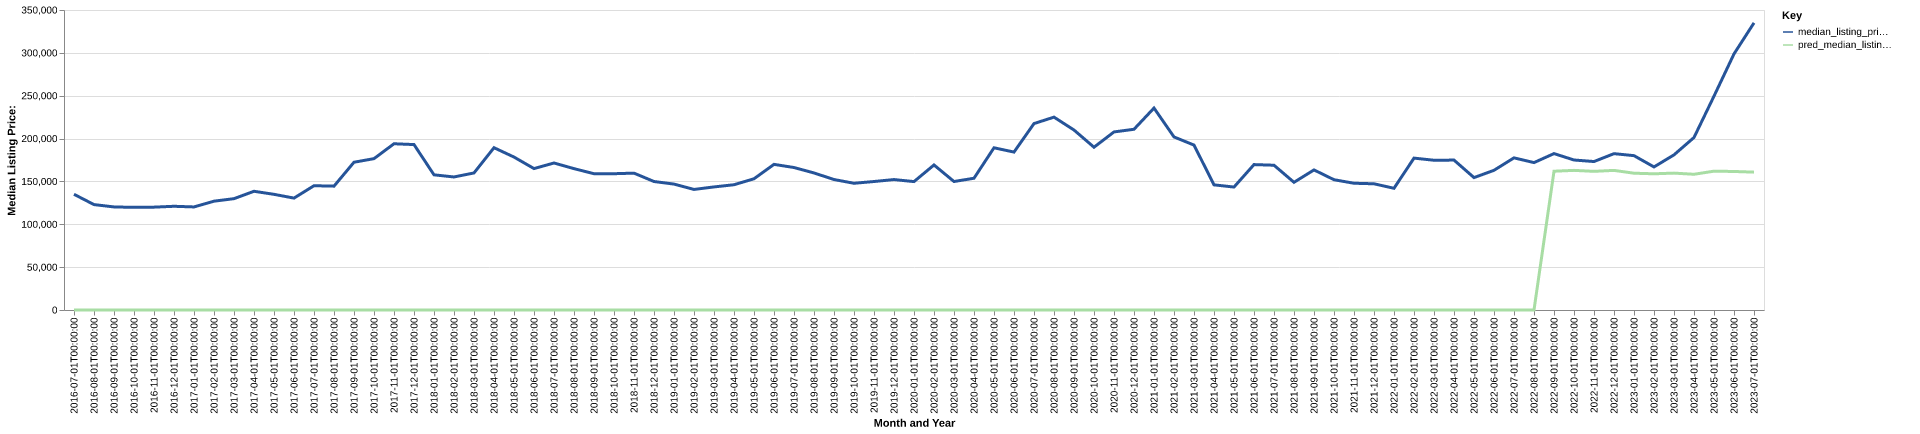

Values plotted in this chart, from the file beside it:
date, time_idx, median_listing_price, thirty_year_interest_rate_five, month, county_name, active_listing_count, median_days_on_market, pred_median_listing_price, month_year
2016-07-01, 0, 135000, 3.72, 7, perry, mo, 73.0, 80.0, 0, Jul-2016
2016-08-01, 1, 122975, 3.73, 8, perry, mo, 71.0, 86.0, 0, Aug-2016
2016-09-01, 2, 120250, 3.66, 9, perry, mo, 73.0, 86.0, 0, Sep-2016
2016-10-01, 3, 119750, 3.64, 10, perry, mo, 77.0, 85.0, 0, Oct-2016
2016-11-01, 4, 120000, 3.66, 11, perry, mo, 76.0, 94.0, 0, Nov-2016
2016-12-01, 5, 121000, 3.48, 12, perry, mo, 72.0, 98.0, 0, Dec-2016
2017-01-01, 6, 120250, 3.45, 1, perry, mo, 75.0, 97.0, 0, Jan-2017
2017-02-01, 7, 126950, 3.5, 2, perry, mo, 74.0, 96.0, 0, Feb-2017
2017-03-01, 8, 129900, 3.52, 3, perry, mo, 70.0, 69.0, 0, Mar-2017
2017-04-01, 9, 138500, 4.03, 4, perry, mo, 64.0, 67.0, 0, Apr-2017
2017-05-01, 10, 134950, 4.32, 5, perry, mo, 58.0, 65.0, 0, May-2017
2017-06-01, 11, 130550, 4.2, 6, perry, mo, 57.0, 58.0, 0, Jun-2017
2017-07-01, 12, 145000, 4.19, 7, perry, mo, 59.0, 60.0, 0, Jul-2017
2017-08-01, 13, 144500, 4.3, 8, perry, mo, 55.0, 63.0, 0, Aug-2017
2017-09-01, 14, 172400, 4.1, 9, perry, mo, 53.0, 71.0, 0, Sep-2017
2017-10-01, 15, 176575, 4.05, 10, perry, mo, 50.0, 71.0, 0, Oct-2017
2017-11-01, 16, 193950, 3.94, 11, perry, mo, 51.0, 73.0, 0, Nov-2017
2017-12-01, 17, 193000, 4.03, 12, perry, mo, 51.0, 80.0, 0, Dec-2017
2018-01-01, 18, 157700, 3.93, 1, perry, mo, 50.0, 78.0, 0, Jan-2018
2018-02-01, 19, 155200, 3.83, 2, perry, mo, 51.0, 82.0, 0, Feb-2018
2018-03-01, 20, 159900, 3.94, 3, perry, mo, 53.0, 92.0, 0, Mar-2018
2018-04-01, 21, 189350, 3.95, 4, perry, mo, 47.0, 90.0, 0, Apr-2018
2018-05-01, 22, 178425, 3.99, 5, perry, mo, 50.0, 81.0, 0, May-2018
2018-06-01, 23, 165000, 4.15, 6, perry, mo, 48.0, 65.0, 0, Jun-2018
2018-07-01, 24, 171500, 4.4, 7, perry, mo, 45.0, 61.0, 0, Jul-2018
2018-08-01, 25, 164925, 4.46, 8, perry, mo, 49.0, 60.0, 0, Aug-2018
2018-09-01, 26, 159000, 4.58, 9, perry, mo, 50.0, 60.0, 0, Sep-2018
2018-10-01, 27, 159000, 4.66, 10, perry, mo, 52.0, 68.0, 0, Oct-2018
2018-11-01, 28, 159675, 4.62, 11, perry, mo, 54.0, 70.0, 0, Nov-2018
2018-12-01, 29, 149900, 4.54, 12, perry, mo, 52.0, 76.0, 0, Dec-2018
2019-01-01, 30, 146900, 4.6, 1, perry, mo, 44.0, 107.0, 0, Jan-2019
2019-02-01, 31, 140650, 4.72, 2, perry, mo, 40.0, 115.0, 0, Feb-2019
2019-03-01, 32, 143586, 4.9, 3, perry, mo, 42.0, 86.0, 0, Mar-2019
2019-04-01, 33, 146136, 4.94, 4, perry, mo, 47.0, 54.0, 0, Apr-2019
2019-05-01, 34, 153100, 4.75, 5, perry, mo, 53.0, 50.0, 0, May-2019
2019-06-01, 35, 169900, 4.51, 6, perry, mo, 58.0, 53.0, 0, Jun-2019
2019-07-01, 36, 166225, 4.41, 7, perry, mo, 59.0, 65.0, 0, Jul-2019
2019-08-01, 37, 159886, 4.41, 8, perry, mo, 59.0, 73.0, 0, Aug-2019
2019-09-01, 38, 152216, 4.2, 9, perry, mo, 60.0, 73.0, 0, Sep-2019
2019-10-01, 39, 147852, 4.14, 10, perry, mo, 58.0, 75.0, 0, Oct-2019
2019-11-01, 40, 149900, 3.84, 11, perry, mo, 52.0, 92.0, 0, Nov-2019
2019-12-01, 41, 152175, 3.81, 12, perry, mo, 50.0, 115.0, 0, Dec-2019
2020-01-01, 42, 149800, 3.75, 1, perry, mo, 43.0, 137.0, 0, Jan-2020
2020-02-01, 43, 169200, 3.73, 2, perry, mo, 40.0, 155.0, 0, Feb-2020
2020-03-01, 44, 149900, 3.78, 3, perry, mo, 39.0, 165.0, 0, Mar-2020
2020-04-01, 45, 153725, 3.75, 4, perry, mo, 40.0, 161.0, 0, Apr-2020
2020-05-01, 46, 189250, 3.74, 5, perry, mo, 29.0, 169.0, 0, May-2020
2020-06-01, 47, 184250, 3.72, 6, perry, mo, 33.0, 84.0, 0, Jun-2020
2020-07-01, 48, 217500, 3.49, 7, perry, mo, 33.0, 50.0, 0, Jul-2020
2020-08-01, 49, 225000, 3.65, 8, perry, mo, 27.0, 65.0, 0, Aug-2020
2020-09-01, 50, 209975, 3.33, 9, perry, mo, 27.0, 77.0, 0, Sep-2020
2020-10-01, 51, 189900, 3.28, 10, perry, mo, 28.0, 53.0, 0, Oct-2020
2020-11-01, 52, 207750, 3.21, 11, perry, mo, 24.0, 62.0, 0, Nov-2020
2020-12-01, 53, 210850, 3.07, 12, perry, mo, 22.0, 65.0, 0, Dec-2020
2021-01-01, 54, 235603, 2.99, 1, perry, mo, 20.0, 74.0, 0, Jan-2021
2021-02-01, 55, 201900, 2.93, 2, perry, mo, 19.0, 58.0, 0, Feb-2021
2021-03-01, 56, 192400, 2.88, 3, perry, mo, 16.0, 41.0, 0, Mar-2021
2021-04-01, 57, 146000, 2.84, 4, perry, mo, 20.0, 29.0, 0, Apr-2021
2021-05-01, 58, 143450, 2.71, 5, perry, mo, 20.0, 43.0, 0, May-2021
2021-06-01, 59, 169650, 2.79, 6, perry, mo, 26.0, 42.0, 0, Jun-2021
... 25 more rows
